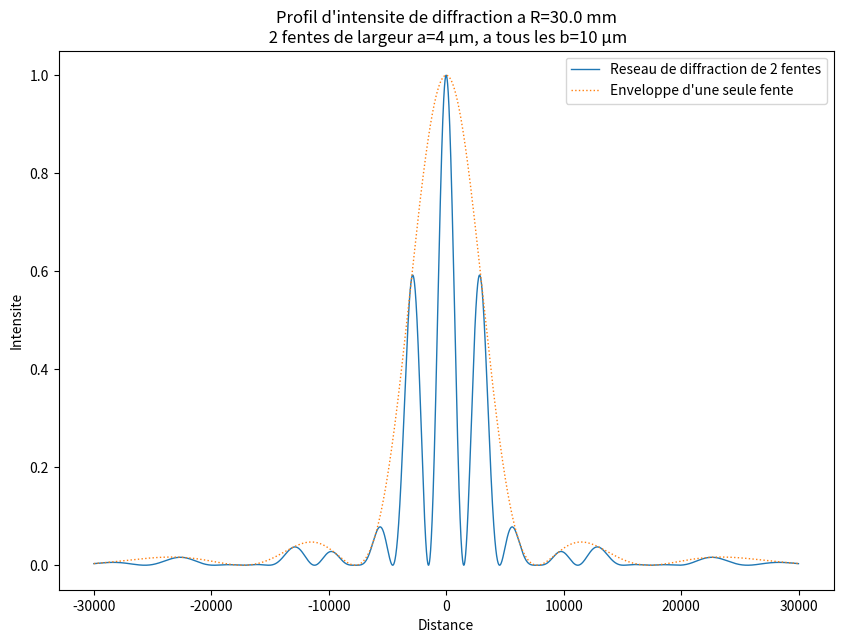

Recreate this plot in Python.
import matplotlib
import matplotlib.pyplot as plt
from matplotlib.colors import BoundaryNorm
from matplotlib.ticker import MaxNLocator
from numpy import *
import numpy as np

I = complex(0,1)

def diffraction(sCoords, A, k, r, yCoords, progressMessage="Summing source contributions"):
    """ This is the core of the diffraction code.  Yes it is.
    sum all spherical waves of amplitude A from the source at sCoords
    on the screen at yCoords. Done. """

    Efield=[0]*Ny # Initialize with no field for a given r
    for j,y_source in enumerate(sCoords):
        reportProgress(j,len(sCoords), progressMessage)
        for i,y_screen in enumerate(yCoords):
            Ro = sqrt( (y_screen-y_source)**2 + r**2)
            # we don't divide by r because we keep everything normalized
            Efield[i] += A * exp(-I*k*Ro) 

    return Efield

def createFigure():
    fig, axes = plt.subplots(figsize=(10, 7))
    axes.set(xlabel='Distance', ylabel='Intensite')
    axes.set_title("Profil de Diffraction")
#    axes.set_ylim([0,1])
    return fig, axes


def reportProgress(i, N, label=""):
    tenPercent = int(N/10)
    if tenPercent == 0:
        tenPercent = 1

    if (i+1) % tenPercent == 0:
        print("{0} {1:.0f}%".format(label, 100*(i+1)/N))

if __name__ == "__main__":
      # This code computes the diffraction pattern in the simplest way possible:
    # by adding spherical ways from the diffraction objstacle. It is extremely
    # inefficient and slow, but it is trivial to understand.

    # Distance to screen
    R = 30000 # Distance source-screen in µm
    Nr = 1
    dR = R/Nr
    rCoords = [(r+1)*dR for r in range(Nr)]

    # Screen size in µm
    Y = 60000
    dy = 10
    Ny = int(Y/dy)
    yCoords = [(j-Ny/2)*dy for j in range(Ny)]

    # Source slit length in µm
    a = 4
    da = 0.1
    Na = int(a/da)
    aCoords = [(j-Na/2)*da for j in range(Na)]
    
    # Repetition of source slit a, every b microns
    b = 10
    Nb = 2
    bCoords = [(j-Nb/2)*b for j in range(Nb)]

    # Grating coordinates, i.e. repetition of slit 'a', every 'b' coordinate.
    gCoords = []
    for x in bCoords:
        gCoords.extend([ x+y for y in aCoords])

    amplitude = (1/float(Na)) # normalized

    wavelength = 1
    k = 2*pi/wavelength

    for idx,r in enumerate(rCoords): 
        reportProgress(idx,len(rCoords), "Calculation for r={0:1.0f}".format(r))

        Gfield = diffraction(gCoords, amplitude/Nb, k, r, yCoords, progressMessage="Calculating grating")
        Efield = diffraction(aCoords, amplitude, k, r, yCoords, progressMessage="Calculating single slit")
        
        fig, axes = createFigure()

        if Nb == 1:
            axes.plot(yCoords, abs(Efield*conjugate(Efield)), linewidth=1,label="Enveloppe d'une seule fente")
            axes.set(xlabel='Distance', ylabel='Intensite')
            axes.set_title("Figure: Profil d'intensite de diffraction a R={1} mm d'une fente de largeur a={0} µm".format(a,R/1000), ha='center',size=13)
        else:
            axes.plot(yCoords, abs(Gfield*conjugate(Gfield)), linewidth=1, label='Reseau de diffraction de {0} fentes'.format(Nb))
            axes.plot(yCoords, abs(Efield*conjugate(Efield)), linestyle=':', linewidth=1,label="Enveloppe d'une seule fente")
            axes.set(xlabel='Distance', ylabel='Intensite', title="Profil d'intensite de diffraction a R={2} mm\n {3} fentes de largeur a={0} µm, a tous les b={1} µm".format(a,b,R/1000, Nb))
            axes.legend()
        plt.show()
